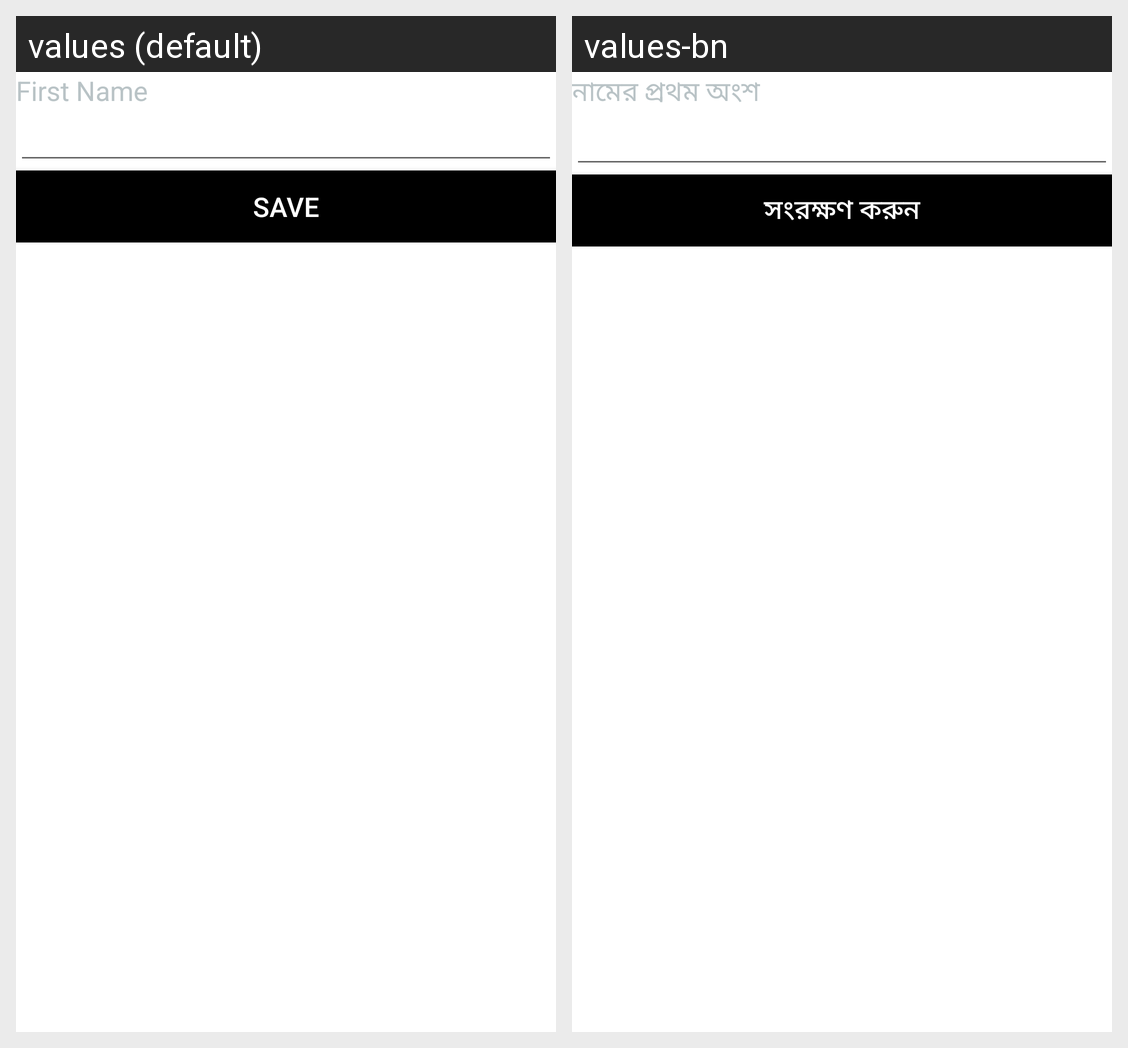

Locale-by-locale string values for the Android screen shown in this grid:
Android screen res/layout/vf_driver_first_name.xml rendered under 2 locales, left to right: values (default), values-bn. Device: Nexus 5 (rendered at 1080×1920; each locale shown at half size, 540×960, under a caption strip naming it); theme AppTheme.
Strings drawn on this screen, with the default value and each locale's value (text and hints the layout hard-codes, and strings that could not be matched under every locale, appear in the picture but are not listed):

tv_first_name
  values: First Name
  values-bn: নামের প্রথম অংশ

btn_save
  values: Save
  values-bn: সংরক্ষণ করুন
